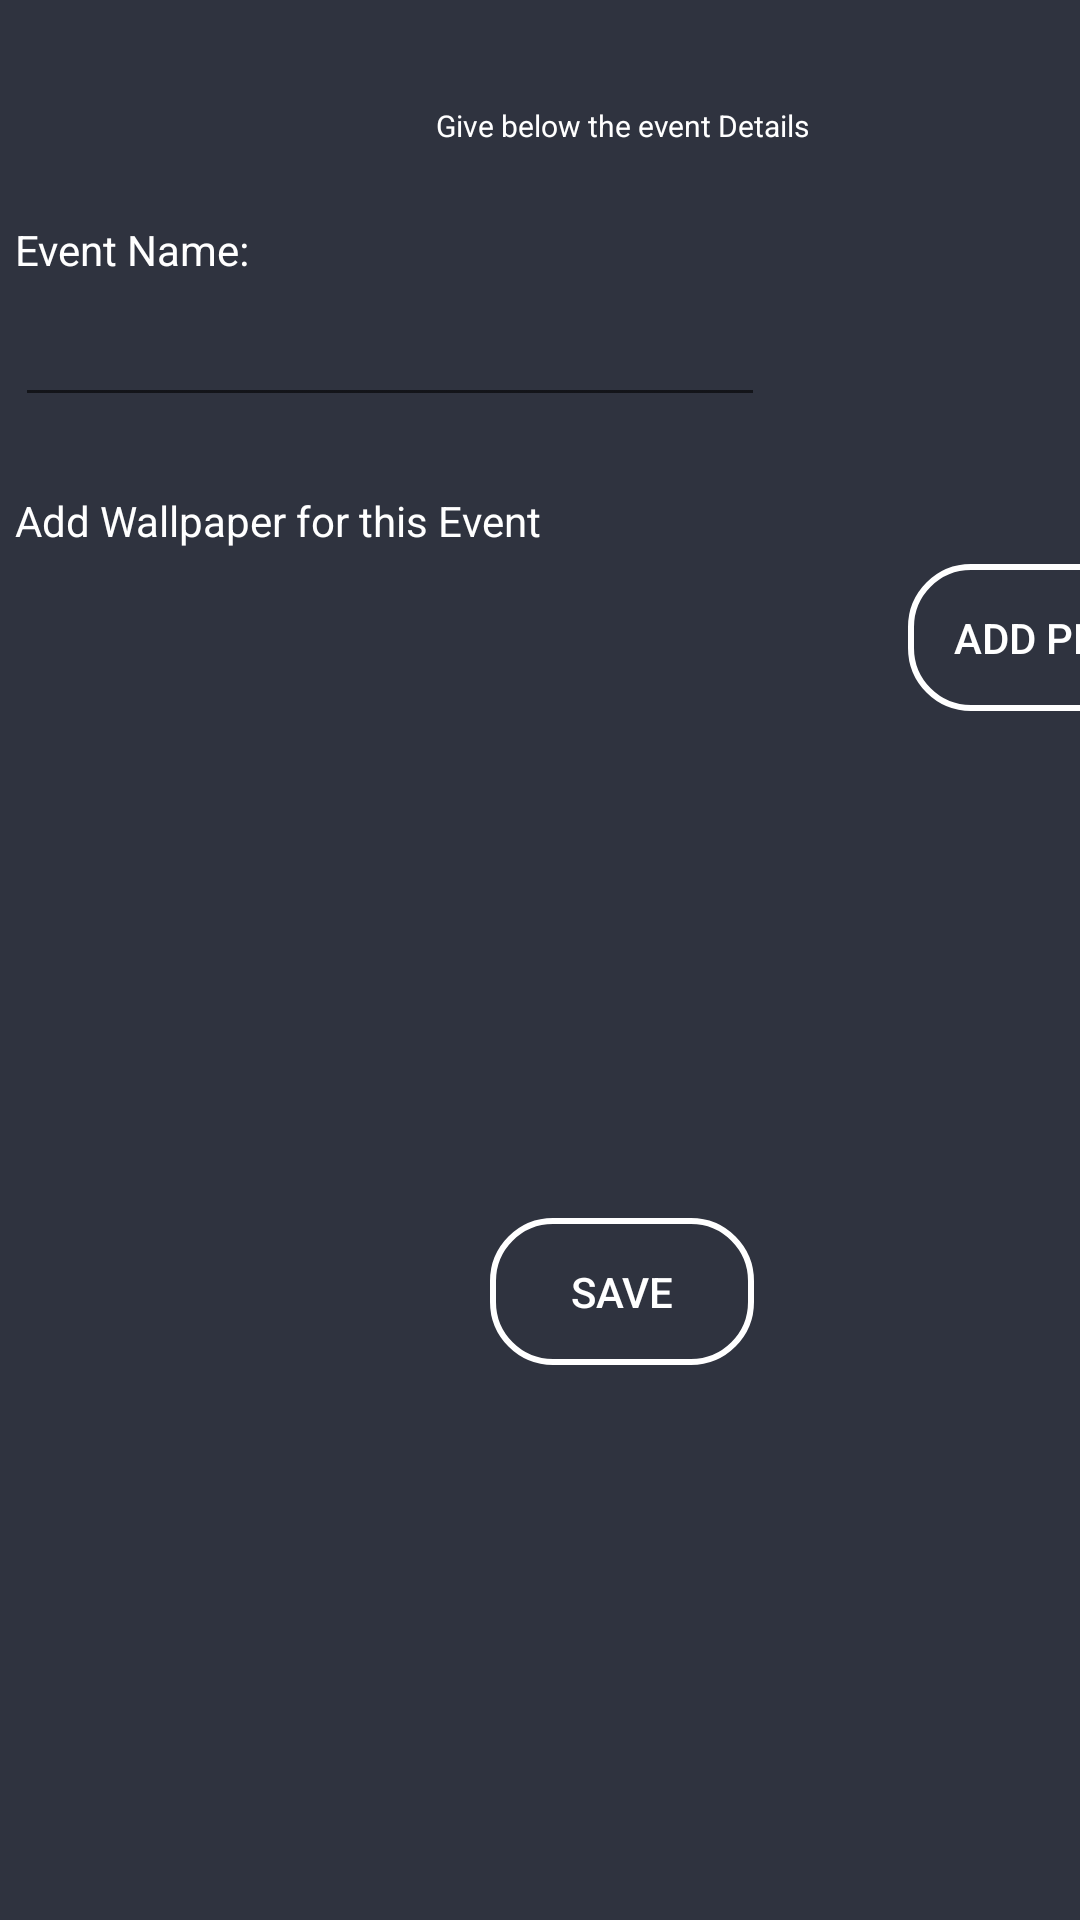

Produce the Android XML layout that renders to this screen, including the resource entries it uses.
<!-- AndroidManifest.xml: application theme AppTheme -->
<!-- res/layout/edit_event.xml -->
<?xml version="1.0" encoding="utf-8"?>
<android.support.v4.widget.NestedScrollView xmlns:android="http://schemas.android.com/apk/res/android"
    android:layout_width="415dp"
    android:layout_height="fill_parent"
    android:layout_gravity="center"
    android:background="@color/colorPrimaryDark"
    android:fillViewport="true"
    android:orientation="vertical">

    <LinearLayout
        android:id="@+id/popup_element"
        android:layout_width="415dp"
        android:layout_height="match_parent"
        android:background="@color/colorPrimaryDark"
        android:orientation="vertical"
        android:padding="5dp">

        <Button
            android:id="@+id/x-button"
            android:layout_width="30dp"
            android:layout_height="30dp"
            android:layout_gravity="end"
            android:background="@drawable/circlebackground"
            android:gravity="center"
            android:text="X"
            android:textColor="@color/white"
            android:textStyle="bold" />

        <LinearLayout
            android:layout_width="match_parent"
            android:layout_height="wrap_content"
            android:orientation="vertical">


            <TextView
                android:layout_width="match_parent"
                android:layout_height="match_parent"
                android:gravity="center"
                android:text="Give below the event Details"
                android:textColor="@color/white"
                android:textSize="10dp" />


        </LinearLayout>

        <LinearLayout
            android:id="@id/editLayout"
            android:layout_width="250dp"
            android:layout_height="wrap_content"
            android:layout_marginTop="25dp"
            android:orientation="vertical">

            <TextView
                android:layout_width="wrap_content"
                android:layout_height="wrap_content"
                android:paddingBottom="5dp"
                android:text="Event Name:"
                android:textColor="@color/white" />

            <EditText
                android:id="@+id/editTextEvent"
                android:layout_width="250dp"
                android:layout_height="wrap_content"
                android:layout_gravity="left"
                android:hint=""
                android:textColor="@color/white"
                android:textColorHint="@color/white" />


        </LinearLayout>

        <LinearLayout
            android:id="@+id/photoLayout"
            android:layout_width="match_parent"
            android:layout_height="wrap_content"
            android:layout_marginTop="25dp"
            android:orientation="vertical">

            <TextView
                android:layout_width="wrap_content"
                android:layout_height="wrap_content"
                android:paddingBottom="5dp"
                android:text="Add Wallpaper for this Event"
                android:textColor="@color/white" />

            <Button
                android:id="@+id/addPhotoButton"
                android:layout_width="wrap_content"
                android:layout_height="wrap_content"
                android:layout_gravity="right"
                android:background="@drawable/buttonshape"
                android:text="Add Photo"
                android:textColor="@color/white" />


            <ImageView
                android:id="@+id/eventWallpaper"
                android:layout_width="200dp"
                android:layout_height="150dp" />
        </LinearLayout>



        <TextView
            android:id="@+id/notify"
            android:layout_width="wrap_content"
            android:layout_height="wrap_content"
            android:layout_gravity="center"
            android:text=""
            android:textColor="@color/colorAccent" />

        <Button
            android:id="@+id/save_popup"
            android:layout_width="wrap_content"
            android:layout_height="wrap_content"
            android:layout_gravity="center_horizontal"
            android:background="@drawable/buttonshape"
            android:text="SAVE"
            android:textColor="@color/white" />


    </LinearLayout>

</android.support.v4.widget.NestedScrollView>
<!-- resources referenced by this layout -->
<resources>
  <color name="colorAccent">#FF4081</color>
  <color name="colorPrimaryDark">#2F333F</color>
  <color name="white">#FFFFFF</color>
  <!-- drawable buttonshape (drawable) -->
  <?xml version="1.0" encoding="utf-8"?>
  <shape xmlns:android="http://schemas.android.com/apk/res/android">
      <stroke android:color="@color/white" android:width="2dp"/>
          <corners android:radius="20dp"/>
          <padding android:top="15dp" android:bottom="15dp" android:left="15dp" android:right="15dp"/>
  </shape>
  <!-- drawable circlebackground (drawable) -->
  <?xml version="1.0" encoding="utf-8"?>
  <shape xmlns:android="http://schemas.android.com/apk/res/android"
      android:shape="oval">
      <stroke
          android:width="2dp"
          android:color="@color/white"></stroke>
  </shape>
  <style name="AppTheme" parent="Theme.AppCompat.Light.NoActionBar">
          
          <item name="colorPrimary">@color/colorPrimary</item>
          <item name="colorPrimaryDark">@color/colorPrimaryDark</item>
          <item name="colorAccent">@color/colorAccent</item>
      </style>
  <color name="colorPrimary">#3F51B5</color>
</resources>
